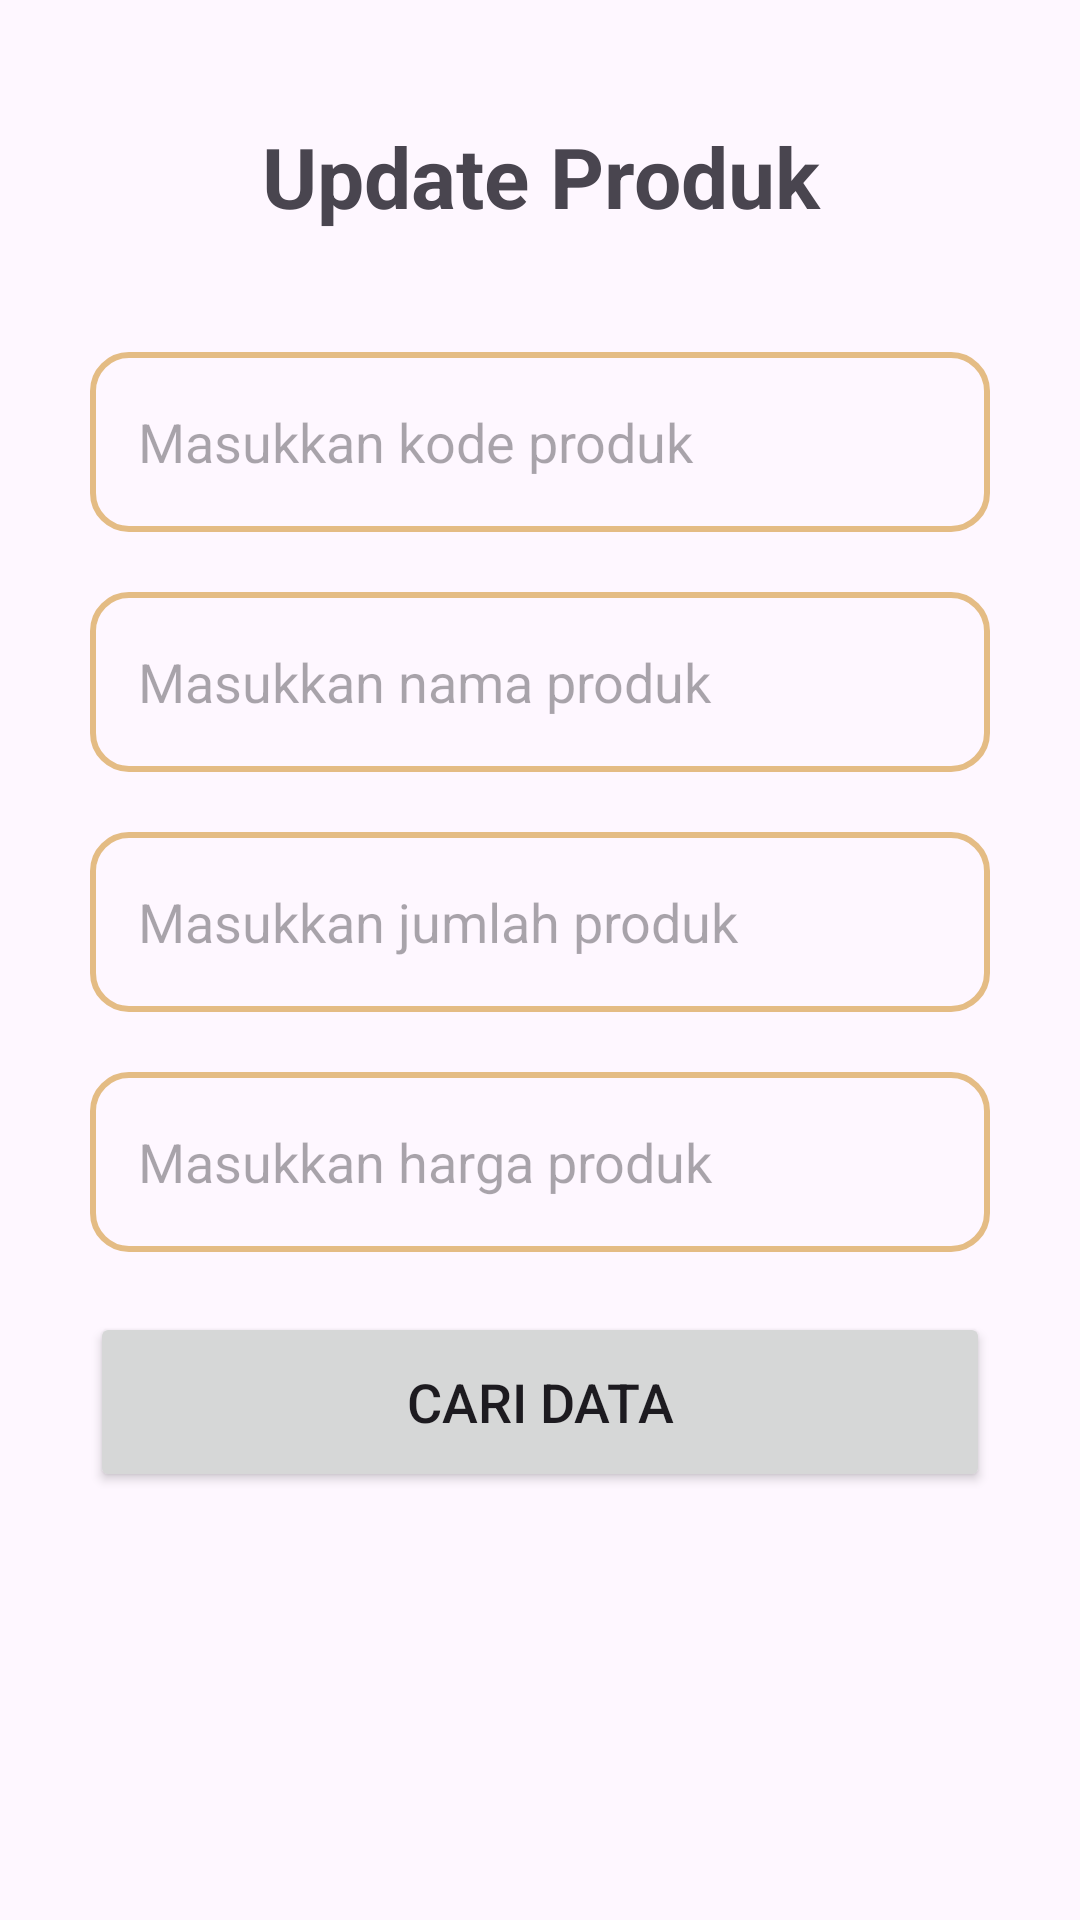

Android layout source for this screen:
<!-- AndroidManifest.xml: application theme Theme.GridLayout -->
<!-- res/layout/activity_update_produk.xml -->
<?xml version="1.0" encoding="utf-8"?>
<LinearLayout xmlns:android="http://schemas.android.com/apk/res/android"
    xmlns:app="http://schemas.android.com/apk/res-auto"
    xmlns:tools="http://schemas.android.com/tools"
    android:layout_width="match_parent"
    android:layout_height="match_parent"
    android:layout_centerInParent="true"
    android:layout_gravity="center_horizontal"
    android:orientation="vertical"
    android:padding="20dp"
    tools:context=".crud.UpdateProduk">

    <TextView
        android:id="@+id/title"
        android:layout_width="match_parent"
        android:layout_height="wrap_content"
        android:layout_margin="20dp"
        android:gravity="center"
        android:text="Update Produk"
        android:textSize="28sp"
        android:textStyle="bold" />

    <EditText
        android:id="@+id/refKode"
        android:layout_width="match_parent"
        android:layout_height="60dp"
        android:layout_marginStart="10dp"
        android:layout_marginTop="20dp"
        android:layout_marginEnd="10dp"
        android:background="@drawable/blue_border"
        android:gravity="start|center_vertical"
        android:hint="Masukkan kode produk"
        android:padding="16dp" />

    <EditText
        android:id="@+id/inputNama"
        android:layout_width="match_parent"
        android:layout_height="60dp"
        android:layout_marginStart="10dp"
        android:layout_marginTop="20dp"
        android:layout_marginEnd="10dp"
        android:background="@drawable/blue_border"
        android:gravity="start|center_vertical"
        android:hint="Masukkan nama produk"
        android:padding="16dp"/>

    <EditText
        android:id="@+id/inputJumlah"
        android:layout_width="match_parent"
        android:layout_height="60dp"
        android:layout_marginStart="10dp"
        android:layout_marginTop="20dp"
        android:layout_marginEnd="10dp"
        android:background="@drawable/blue_border"
        android:gravity="start|center_vertical"
        android:hint="Masukkan jumlah produk"
        android:padding="16dp"/>

    <EditText
        android:id="@+id/inputHarga"
        android:layout_width="match_parent"
        android:layout_height="60dp"
        android:layout_marginStart="10dp"
        android:layout_marginTop="20dp"
        android:layout_marginEnd="10dp"
        android:background="@drawable/blue_border"
        android:gravity="start|center_vertical"
        android:hint="Masukkan harga produk"
        android:padding="16dp"/>

    <Button
        android:id="@+id/btnUpdate"
        android:layout_width="match_parent"
        android:layout_height="60dp"
        android:layout_marginStart="10dp"
        android:layout_marginTop="20dp"
        android:layout_marginEnd="10dp"
        android:text="CARI DATA"
        android:textSize="18sp" />

</LinearLayout>
<!-- resources referenced by this layout -->
<resources>
  <!-- drawable blue_border (drawable) -->
  <?xml version="1.0" encoding="utf-8"?>
  <shape xmlns:android="http://schemas.android.com/apk/res/android"
      android:shape="rectangle">
      <stroke android:width="2dp" android:color="@color/secondary"/>
      <corners android:radius="@dimen/s"/>
  </shape>
  <style name="Theme.GridLayout" parent="Base.Theme.GridLayout" />
  <color name="secondary"> #e4bc84 </color>
  <dimen name="s">12sp</dimen>
  <style name="Base.Theme.GridLayout" parent="Theme.Material3.DayNight.NoActionBar">
          
          
      </style>
</resources>
